Image classification data set "CRC_NEW_DATASET" (Aditya1Jhaveri/Colorectal-Cancer-Tissue-Classification on GitHub). Class labels (9): ADI nlm, BACK nlm, DEB nlm, LYM nlm, MUC nlm, MUS nlm, NORM nlm, STR nlm, TUM nlm.

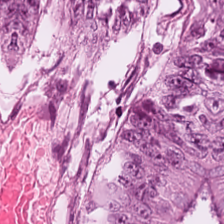
Label: TUM nlm

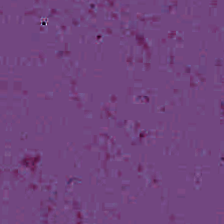
Label: BACK nlm

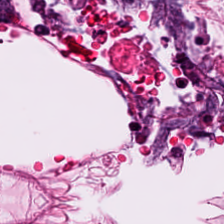
Label: ADI nlm

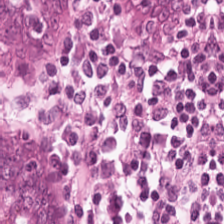
Label: NORM nlm

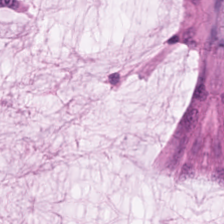
Label: MUC nlm

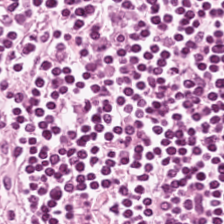
Label: LYM nlm
